Labelled photos from "xray_project", an image-classification folder in fenshui888/xray_project. The possible labels are: bacterial pneumonia, normal, viral pneumonia.

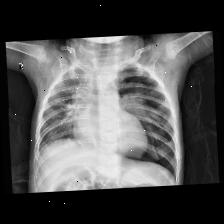
Label: bacterial pneumonia

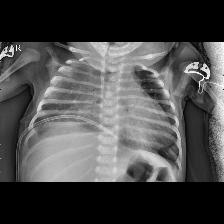
Label: bacterial pneumonia

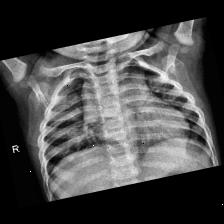
Label: normal

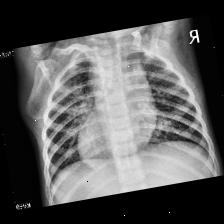
Label: viral pneumonia

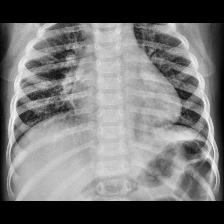
Label: viral pneumonia

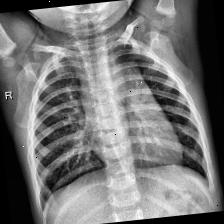
Label: normal
